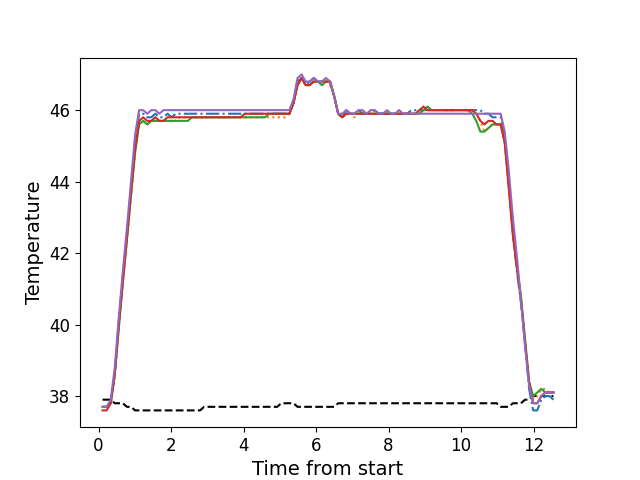

The data file committed next to this chart (first rows):
, times, neutral, z1, z2, z3, z4, z5
0, 0.1086, 37.9, 37.7, 37.7, 37.7, 37.6, 37.7
1, 0.2213, 37.9, 37.7, 37.7, 37.7, 37.6, 37.7
2, 0.3339, 37.9, 37.8, 37.8, 37.8, 37.8, 37.9
3, 0.4455, 37.8, 38.6, 38.6, 38.6, 38.6, 38.8
4, 0.5566, 37.8, 40.1, 39.9, 39.9, 40.0, 40.2
5, 0.6693, 37.8, 41.4, 41.2, 41.2, 41.2, 41.5
6, 0.7812, 37.7, 42.5, 42.4, 42.4, 42.4, 42.7
7, 0.8938, 37.7, 43.8, 43.6, 43.6, 43.7, 44.0
8, 1.005, 37.6, 45.1, 44.8, 44.8, 44.9, 45.3
9, 1.117, 37.6, 45.9, 45.7, 45.6, 45.7, 46.0
10, 1.23, 37.6, 45.9, 45.7, 45.7, 45.8, 46.0
11, 1.341, 37.6, 45.8, 45.6, 45.6, 45.7, 45.9
12, 1.454, 37.6, 45.8, 45.7, 45.7, 45.7, 46.0
13, 1.566, 37.6, 45.9, 45.7, 45.7, 45.8, 46.0
14, 1.678, 37.6, 45.8, 45.7, 45.7, 45.7, 45.9
15, 1.79, 37.6, 45.8, 45.7, 45.7, 45.7, 46.0
16, 1.901, 37.6, 45.9, 45.7, 45.7, 45.8, 46.0
17, 2.014, 37.6, 45.8, 45.7, 45.7, 45.8, 46.0
18, 2.126, 37.6, 45.9, 45.7, 45.7, 45.8, 46.0
19, 2.238, 37.6, 45.9, 45.8, 45.7, 45.8, 46.0
20, 2.351, 37.6, 45.9, 45.8, 45.7, 45.8, 46.0
21, 2.462, 37.6, 45.9, 45.8, 45.7, 45.8, 46.0
22, 2.575, 37.6, 45.9, 45.8, 45.8, 45.8, 46.0
23, 2.686, 37.6, 45.9, 45.8, 45.8, 45.8, 46.0
24, 2.798, 37.6, 45.9, 45.8, 45.8, 45.8, 46.0
25, 2.91, 37.7, 45.9, 45.8, 45.8, 45.8, 46.0
26, 3.023, 37.7, 45.9, 45.8, 45.8, 45.8, 46.0
27, 3.135, 37.7, 45.9, 45.8, 45.8, 45.8, 46.0
28, 3.247, 37.7, 45.9, 45.8, 45.8, 45.8, 46.0
29, 3.359, 37.7, 45.9, 45.8, 45.8, 45.8, 46.0
30, 3.471, 37.7, 45.9, 45.8, 45.8, 45.8, 46.0
31, 3.583, 37.7, 45.9, 45.8, 45.8, 45.8, 46.0
32, 3.695, 37.7, 45.9, 45.8, 45.8, 45.8, 46.0
33, 3.807, 37.7, 45.9, 45.8, 45.8, 45.8, 46.0
34, 3.919, 37.7, 45.9, 45.8, 45.8, 45.8, 46.0
35, 4.031, 37.7, 45.9, 45.8, 45.8, 45.9, 46.0
36, 4.144, 37.7, 45.9, 45.8, 45.8, 45.9, 46.0
37, 4.255, 37.7, 45.9, 45.8, 45.8, 45.9, 46.0
38, 4.367, 37.7, 45.9, 45.8, 45.8, 45.9, 46.0
39, 4.48, 37.7, 45.9, 45.8, 45.8, 45.9, 46.0
40, 4.592, 37.7, 45.9, 45.8, 45.8, 45.9, 46.0
41, 4.703, 37.7, 45.9, 45.8, 45.9, 45.9, 46.0
42, 4.816, 37.7, 45.9, 45.8, 45.9, 45.9, 46.0
43, 4.927, 37.7, 45.9, 45.8, 45.9, 45.9, 46.0
44, 5.039, 37.8, 45.9, 45.8, 45.9, 45.9, 46.0
45, 5.152, 37.8, 45.9, 45.8, 45.9, 45.9, 46.0
46, 5.263, 37.8, 45.9, 45.9, 45.9, 45.9, 46.0
47, 5.376, 37.8, 46.2, 46.2, 46.2, 46.2, 46.3
48, 5.488, 37.7, 46.8, 46.7, 46.7, 46.7, 46.9
49, 5.6, 37.7, 46.9, 46.9, 46.9, 46.9, 47.0
50, 5.712, 37.7, 46.7, 46.7, 46.7, 46.7, 46.8
51, 5.825, 37.7, 46.8, 46.7, 46.7, 46.7, 46.8
52, 5.936, 37.7, 46.9, 46.8, 46.8, 46.8, 46.9
53, 6.049, 37.7, 46.8, 46.8, 46.8, 46.8, 46.8
54, 6.16, 37.7, 46.8, 46.7, 46.7, 46.8, 46.8
55, 6.272, 37.7, 46.8, 46.8, 46.8, 46.8, 46.9
56, 6.385, 37.7, 46.8, 46.7, 46.8, 46.8, 46.8
57, 6.496, 37.7, 46.4, 46.4, 46.4, 46.4, 46.4
58, 6.609, 37.8, 45.9, 45.9, 45.9, 45.9, 45.9
59, 6.721, 37.8, 45.8, 45.8, 45.8, 45.8, 45.9
... 52 more rows
